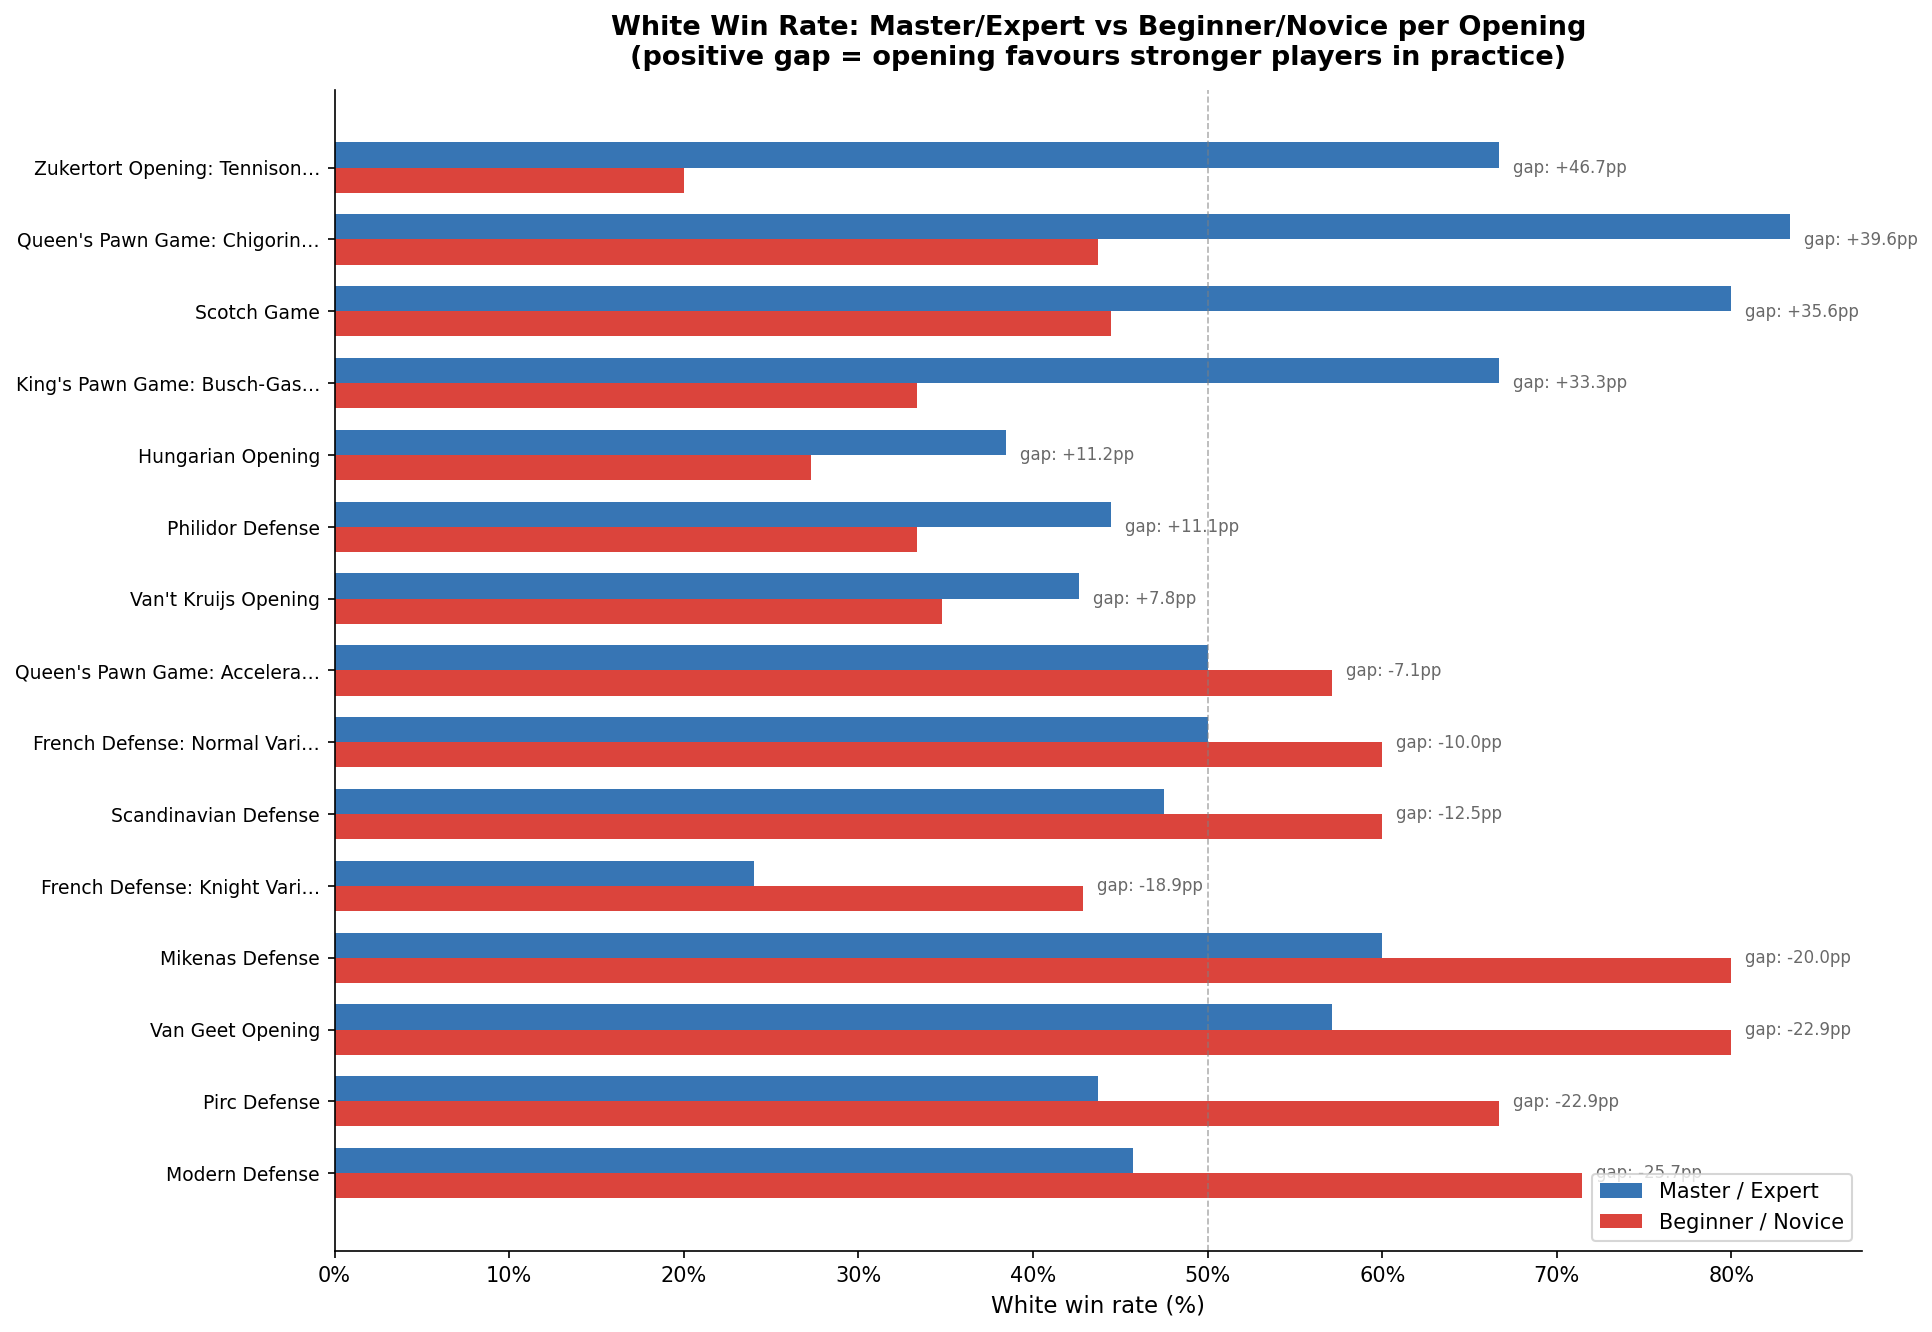

Source data for this figure (header and first rows):
eco_code, opening_name, games, white_wins, beginner_win_rate, master_win_rate, gap, abs_gap
A06, Zukertort Opening: Tennison Gambit, 5, 1, 0.2, 0.6667, 0.4667, 0.4667
D00, Queen's Pawn Game: Chigorin Variation, 16, 7, 0.4375, 0.8333, 0.3958, 0.3958
C45, Scotch Game, 9, 4, 0.4444, 0.8, 0.3556, 0.3556
C40, King's Pawn Game: Busch-Gass Gambit, 6, 2, 0.3333, 0.6667, 0.3333, 0.3333
B06, Modern Defense, 7, 5, 0.7143, 0.4571, -0.2571, 0.2571
B00, Pirc Defense, 15, 10, 0.6667, 0.4375, -0.2292, 0.2292
A00, Van Geet Opening, 5, 4, 0.8, 0.5714, -0.2286, 0.2286
A40, Mikenas Defense, 10, 8, 0.8, 0.6, -0.2, 0.2
C00, French Defense: Knight Variation, 14, 6, 0.4286, 0.24, -0.1886, 0.1886
B01, Scandinavian Defense, 25, 15, 0.6, 0.475, -0.125, 0.125
A00, Hungarian Opening, 11, 3, 0.2727, 0.3846, 0.1119, 0.1119
C41, Philidor Defense, 21, 7, 0.3333, 0.4444, 0.1111, 0.1111
C00, French Defense: Normal Variation, 5, 3, 0.6, 0.5, -0.1, 0.1
A00, Van't Kruijs Opening, 23, 8, 0.3478, 0.4262, 0.0784, 0.0784
D00, Queen's Pawn Game: Accelerated London Sy…, 7, 4, 0.5714, 0.5, -0.07143, 0.07143
